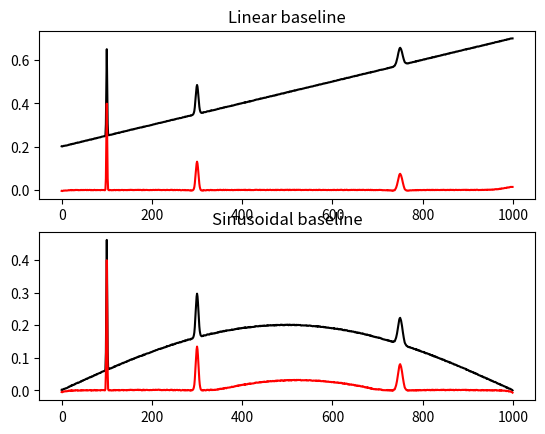

Generate this figure with matplotlib:
#!/usr/bin/python
'''
[redacted]
Baseline correction using adaptive iteratively reweighted penalized least squares

This program is a translation in python of the R source code of airPLS version 2.0
[redacted]
Reference:
Z.-M. Zhang, S. Chen, and Y.-Z. Liang, Baseline correction using adaptive iteratively reweighted penalized least squares. Analyst 135 (5), 1138-1146 (2010).

Description from the original documentation:

Baseline drift always blurs or even swamps signals and deteriorates analytical results, particularly in multivariate analysis.  It is necessary to correct baseline drift to perform further data analysis. Simple or modified polynomial fitting has been found to be effective in some extent. However, this method requires user intervention and prone to variability especially in low signal-to-noise ratio environments. The proposed adaptive iteratively reweighted Penalized Least Squares (airPLS) algorithm doesn't require any user intervention and prior information, such as detected peaks. It iteratively changes weights of sum squares errors (SSE) between the fitted baseline and original signals, and the weights of SSE are obtained adaptively using between previously fitted baseline and original signals. This baseline estimator is general, fast and flexible in fitting baseline.


LICENCE
This program is free software: you can redistribute it and/or modify
it under the terms of the GNU Lesser General Public License as published by
the Free Software Foundation, either version 3 of the License, or
(at your option) any later version.

This program is distributed in the hope that it will be useful,
but WITHOUT ANY WARRANTY; without even the implied warranty of
MERCHANTABILITY or FITNESS FOR A PARTICULAR PURPOSE.  See the
GNU Lesser General Public License for more details.

You should have received a copy of the GNU Lesser General Public License
along with this program.  If not, see <http://www.gnu.org/licenses/>
'''

import numpy as np
from scipy.sparse import csc_matrix, eye, diags
from scipy.sparse.linalg import spsolve

def WhittakerSmooth(x,w,lambda_,differences=1):
    '''
    Penalized least squares algorithm for background fitting
    
    input
        x: input data (i.e. chromatogram of spectrum)
        w: binary masks (value of the mask is zero if a point belongs to peaks and one otherwise)
        lambda_: parameter that can be adjusted by user. The larger lambda is,  the smoother the resulting background
        differences: integer indicating the order of the difference of penalties
    
    output
        the fitted background vector
    '''
    X=np.matrix(x)
    m=X.size
    i=np.arange(0,m)
    E=eye(m,format='csc')
    D=E[1:]-E[:-1] # numpy.diff() does not work with sparse matrix. This is a workaround.
    W=diags(w,0,shape=(m,m))
    A=csc_matrix(W+(lambda_*D.T*D))
    B=csc_matrix(W*X.T)
    background=spsolve(A,B)
    return np.array(background)

def airPLS(x, lambda_=100, porder=1, itermax=15):
    '''
    Adaptive iteratively reweighted penalized least squares for baseline fitting
    
    input
        x: input data (i.e. chromatogram of spectrum)
        lambda_: parameter that can be adjusted by user. The larger lambda is,  the smoother the resulting background, z
        porder: adaptive iteratively reweighted penalized least squares for baseline fitting
    
    output
        the fitted background vector
    '''
    m=x.shape[0]
    w=np.ones(m)
    for i in range(1,itermax+1):
        z=WhittakerSmooth(x,w,lambda_, porder)
        d=x-z
        dssn=np.abs(d[d<0].sum())
        if(dssn<0.001*(abs(x)).sum() or i==itermax):
            if(i==itermax): print ('WARING max iteration reached!')
            break
        w[d>=0]=0 # d>0 means that this point is part of a peak, so its weight is set to 0 in order to ignore it
        w[d<0]=np.exp(i*np.abs(d[d<0])/dssn)
        w[0]=np.exp(i*(d[d<0]).max()/dssn) 
        w[-1]=w[0]
    return z

if __name__=='__main__':
    '''
    Example usage and testing
    '''
    print ('Testing...')
    from scipy.stats import norm
    import matplotlib.pyplot as pl
    x=np.arange(0,1000,1)
    g1=norm(loc = 100, scale = 1.0) # generate three gaussian as a signal
    g2=norm(loc = 300, scale = 3.0)
    g3=norm(loc = 750, scale = 5.0)
    signal=g1.pdf(x)+g2.pdf(x)+g3.pdf(x)
    baseline1=5e-4*x+0.2 # linear baseline
    baseline2=0.2*np.sin(np.pi*x/x.max()) # sinusoidal baseline
    noise=np.random.random(x.shape[0])/500
    print ('Generating simulated experiment')
    y1=signal+baseline1+noise
    y2=signal+baseline2+noise
    print ('Removing baselines')
    c1=y1-airPLS(y1) # corrected values
    c2=y2-airPLS(y2) # with baseline removed
    print ('Plotting results')
    fig,ax=pl.subplots(nrows=2,ncols=1)
    ax[0].plot(x,y1,'-k')
    ax[0].plot(x,c1,'-r')
    ax[0].set_title('Linear baseline')
    ax[1].plot(x,y2,'-k')
    ax[1].plot(x,c2,'-r')
    ax[1].set_title('Sinusoidal baseline')
    pl.show()
    print ('Done!')

